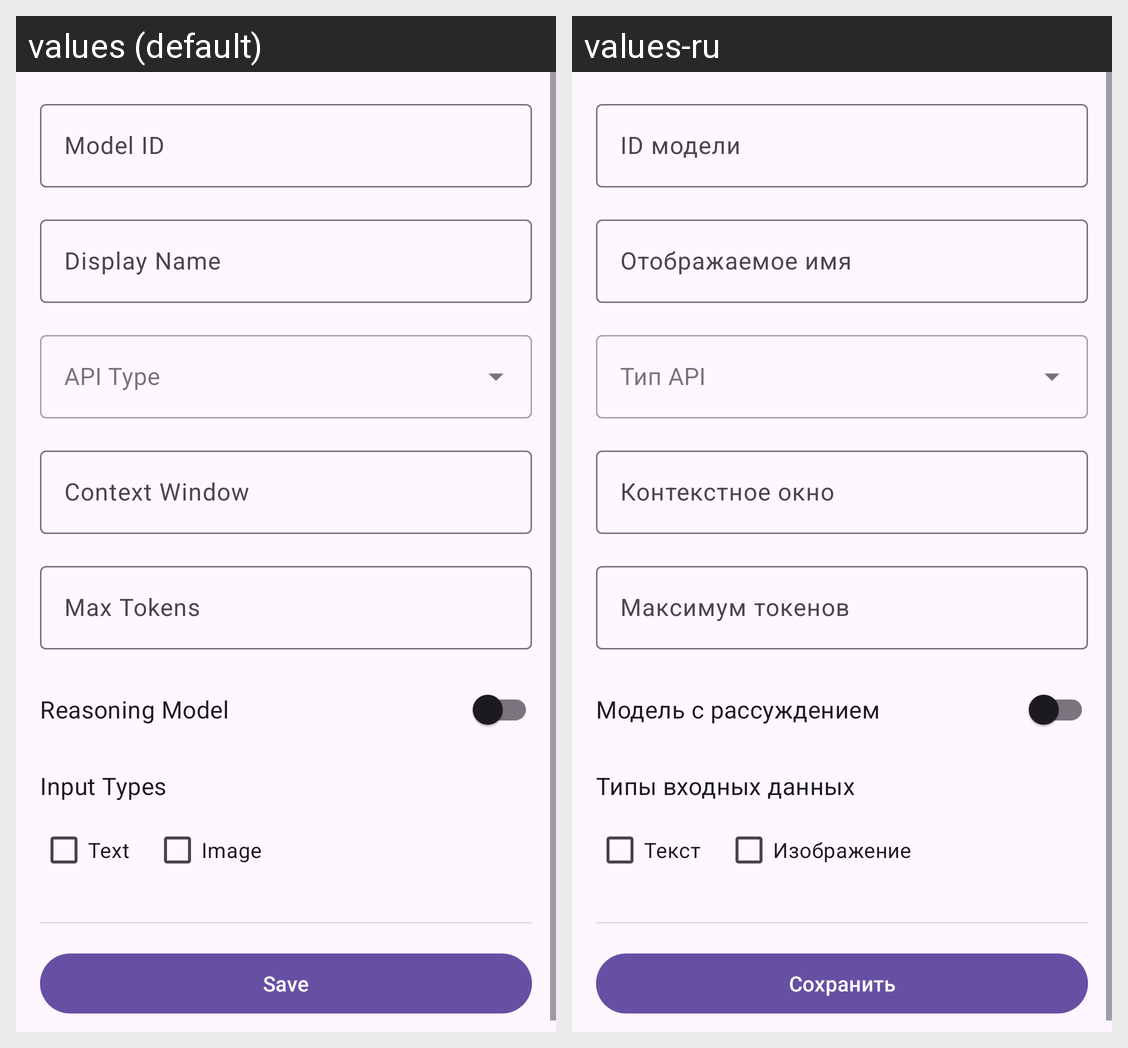

Locale-by-locale string values for the Android screen shown in this grid:
Android screen res/layout/fragment_model_detail.xml rendered under 2 locales, left to right: values (default), values-ru. Device: Nexus 5 (rendered at 1080×1920; each locale shown at half size, 540×960, under a caption strip naming it); theme Theme.DroidClaw.
Strings drawn on this screen, with the default value and each locale's value (text and hints the layout hard-codes, and strings that could not be matched under every locale, appear in the picture but are not listed):

model_id
  values: Model ID
  values-ru: ID модели

model_display_name
  values: Display Name
  values-ru: Отображаемое имя

model_context_window
  values: Context Window
  values-ru: Контекстное окно

max_tokens
  values: Max Tokens
  values-ru: Максимум токенов

model_reasoning
  values: Reasoning Model
  values-ru: Модель с рассуждением

model_input_types
  values: Input Types
  values-ru: Типы входных данных

model_input_text
  values: Text
  values-ru: Текст

model_input_image
  values: Image
  values-ru: Изображение

save
  values: Save
  values-ru: Сохранить
